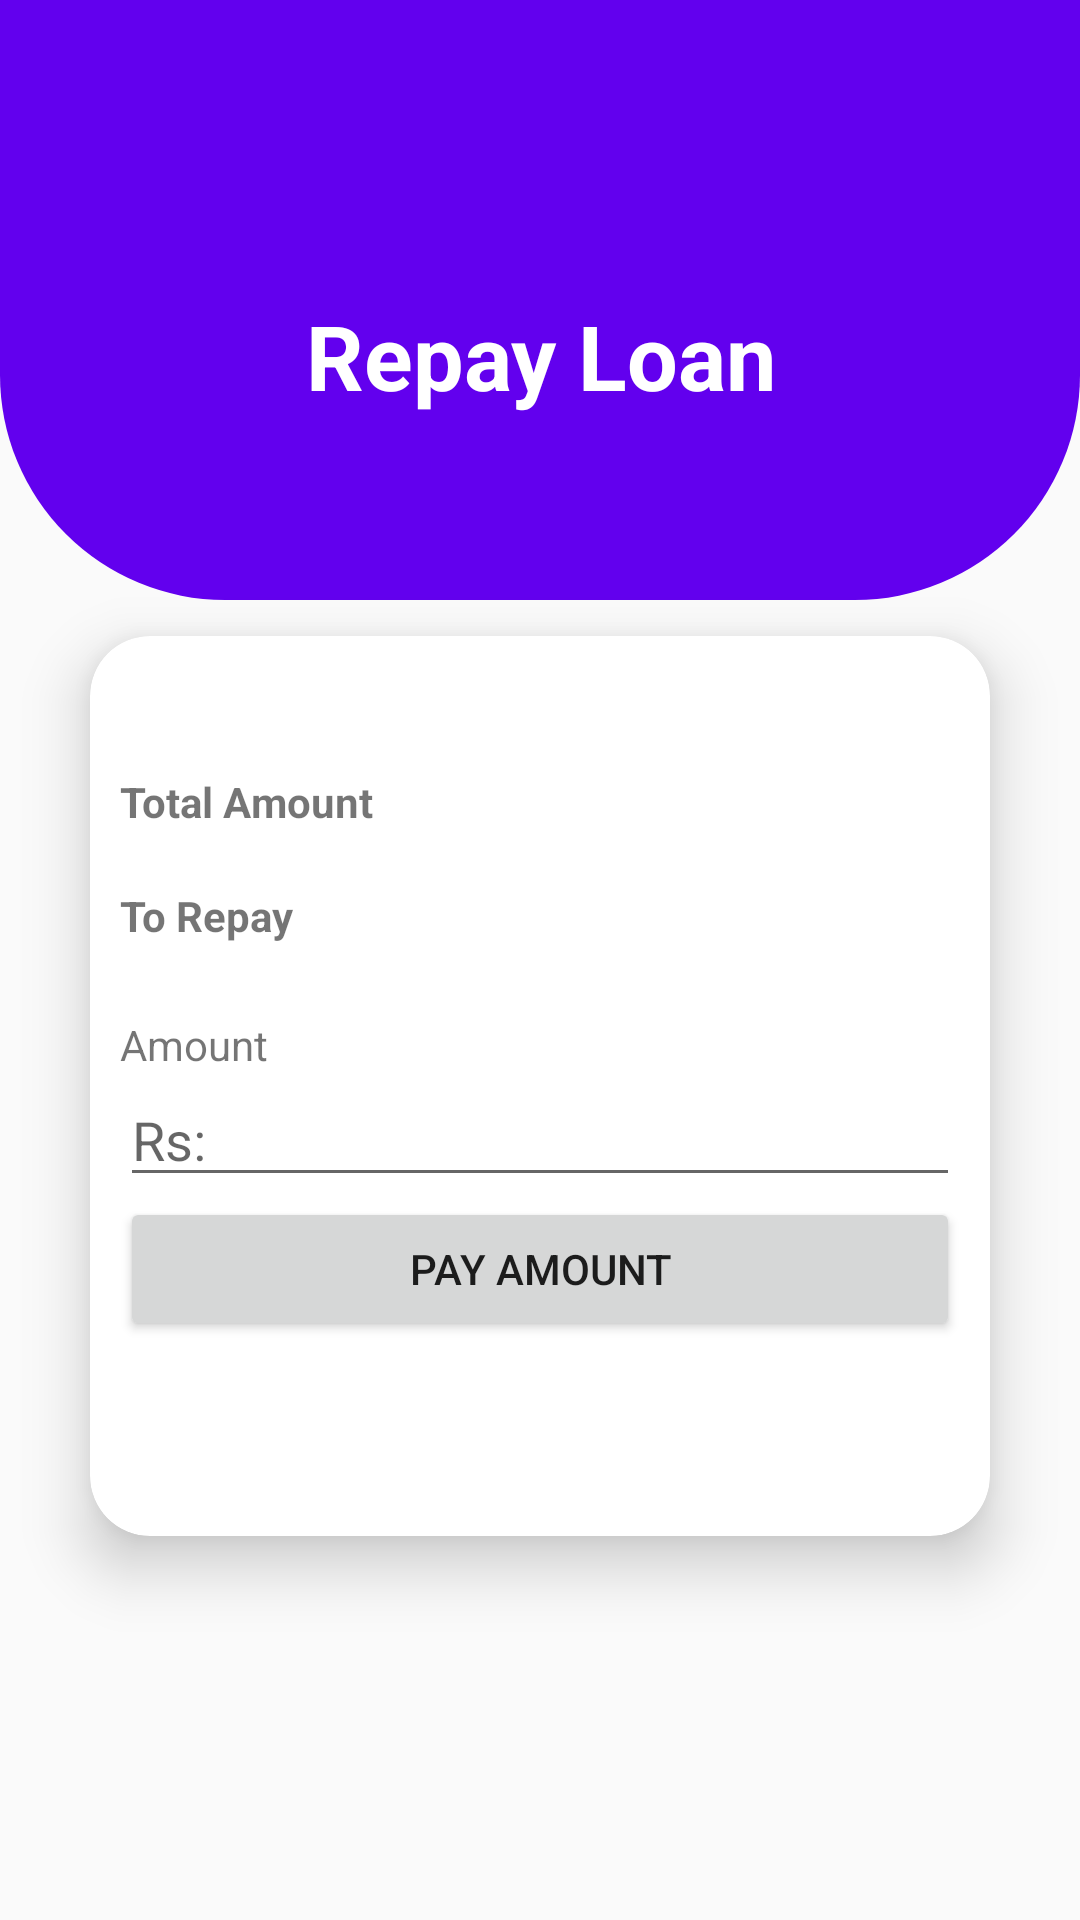

Write the Android layout XML for this screen, with the resource values it uses.
<!-- AndroidManifest.xml: application theme Theme.AppCompat.Light -->
<!-- res/layout/activity_repay_loan.xml -->
<?xml version="1.0" encoding="utf-8"?>
<RelativeLayout xmlns:android="http://schemas.android.com/apk/res/android"
    xmlns:app="http://schemas.android.com/apk/res-auto"
    xmlns:tools="http://schemas.android.com/tools"
    android:layout_width="match_parent"
    android:layout_height="match_parent"
    tools:context=".Repay_Loan">

    <View
        android:id="@+id/top_view"
        android:layout_width="match_parent"
        android:layout_height="200dp"
        android:background="@drawable/bg_view" />

    <TextView
        android:id="@+id/textView39"
        android:layout_width="224dp"
        android:layout_height="91dp"
        android:layout_alignBottom="@+id/top_view"
        android:layout_alignParentStart="true"
        android:layout_alignParentTop="true"
        android:layout_alignParentEnd="true"
        android:layout_centerInParent="true"
        android:textColor="@color/white"
        android:layout_marginStart="94dp"
        android:layout_marginTop="73dp"
        android:layout_marginEnd="93dp"
        android:layout_marginBottom="36dp"
        android:gravity="center"
        android:text="Repay Loan"
        android:textSize="30dp"
        android:textStyle="bold" />

    <androidx.cardview.widget.CardView

        android:layout_width="300dp"
        android:layout_height="300dp"
        android:layout_row="0"
        android:layout_rowWeight="1"
        android:layout_column="1"
        android:layout_columnWeight="1"
        android:layout_below="@+id/top_view"
        android:layout_centerInParent="true"
        android:layout_centerVertical="true"
        android:layout_margin="12dp"
        android:layout_marginTop="16dp"
        android:layout_marginBottom="12dp"
        app:cardCornerRadius="20dp"
        app:cardElevation="12dp">

        <LinearLayout
            android:id="@+id/relativeLayout"
            android:layout_width="match_parent"
            android:layout_height="match_parent"
            android:orientation="vertical"
            android:paddingLeft="10dp"
            android:layout_marginTop="-10dp"
            android:layout_gravity="center"
            android:gravity="center"
            android:paddingRight="10dp">

            <TextView
                android:id="@+id/txt_totalAmount"
                android:layout_width="match_parent"
                android:layout_height="38dp"
                android:textStyle="bold"
                android:text="Total Amount" />

            <TextView
                android:id="@+id/txt_balanceAmount"
                android:textStyle="bold"
                android:layout_width="match_parent"
                android:layout_height="43dp"
                android:text="To Repay" />

            <TextView
                android:id="@+id/textView9"
                android:layout_width="match_parent"
                android:layout_height="wrap_content"
                android:text="Amount" />

            <EditText
                android:id="@+id/txt_RepayingAmount"
                android:layout_width="match_parent"
                android:layout_height="wrap_content"
                android:ems="10"
                android:hint="Rs:"
                android:inputType="text" />

            <Button
                android:id="@+id/btn_pay"
                android:layout_width="match_parent"
                android:layout_height="wrap_content"
                android:text="Pay Amount" />
        </LinearLayout>
    </androidx.cardview.widget.CardView>
</RelativeLayout>
<!-- resources referenced by this layout -->
<resources>
  <color name="white">#FFFFFFFF</color>
  <!-- drawable bg_view (drawable) -->
  <?xml version="1.0" encoding="utf-8"?>
  <shape xmlns:android="http://schemas.android.com/apk/res/android">
  
  
      <corners
          android:bottomRightRadius="75dp"
          android:bottomLeftRadius="75dp"/>
      <solid
          android:color="@color/design_default_color_primary"/>
  </shape>
</resources>
